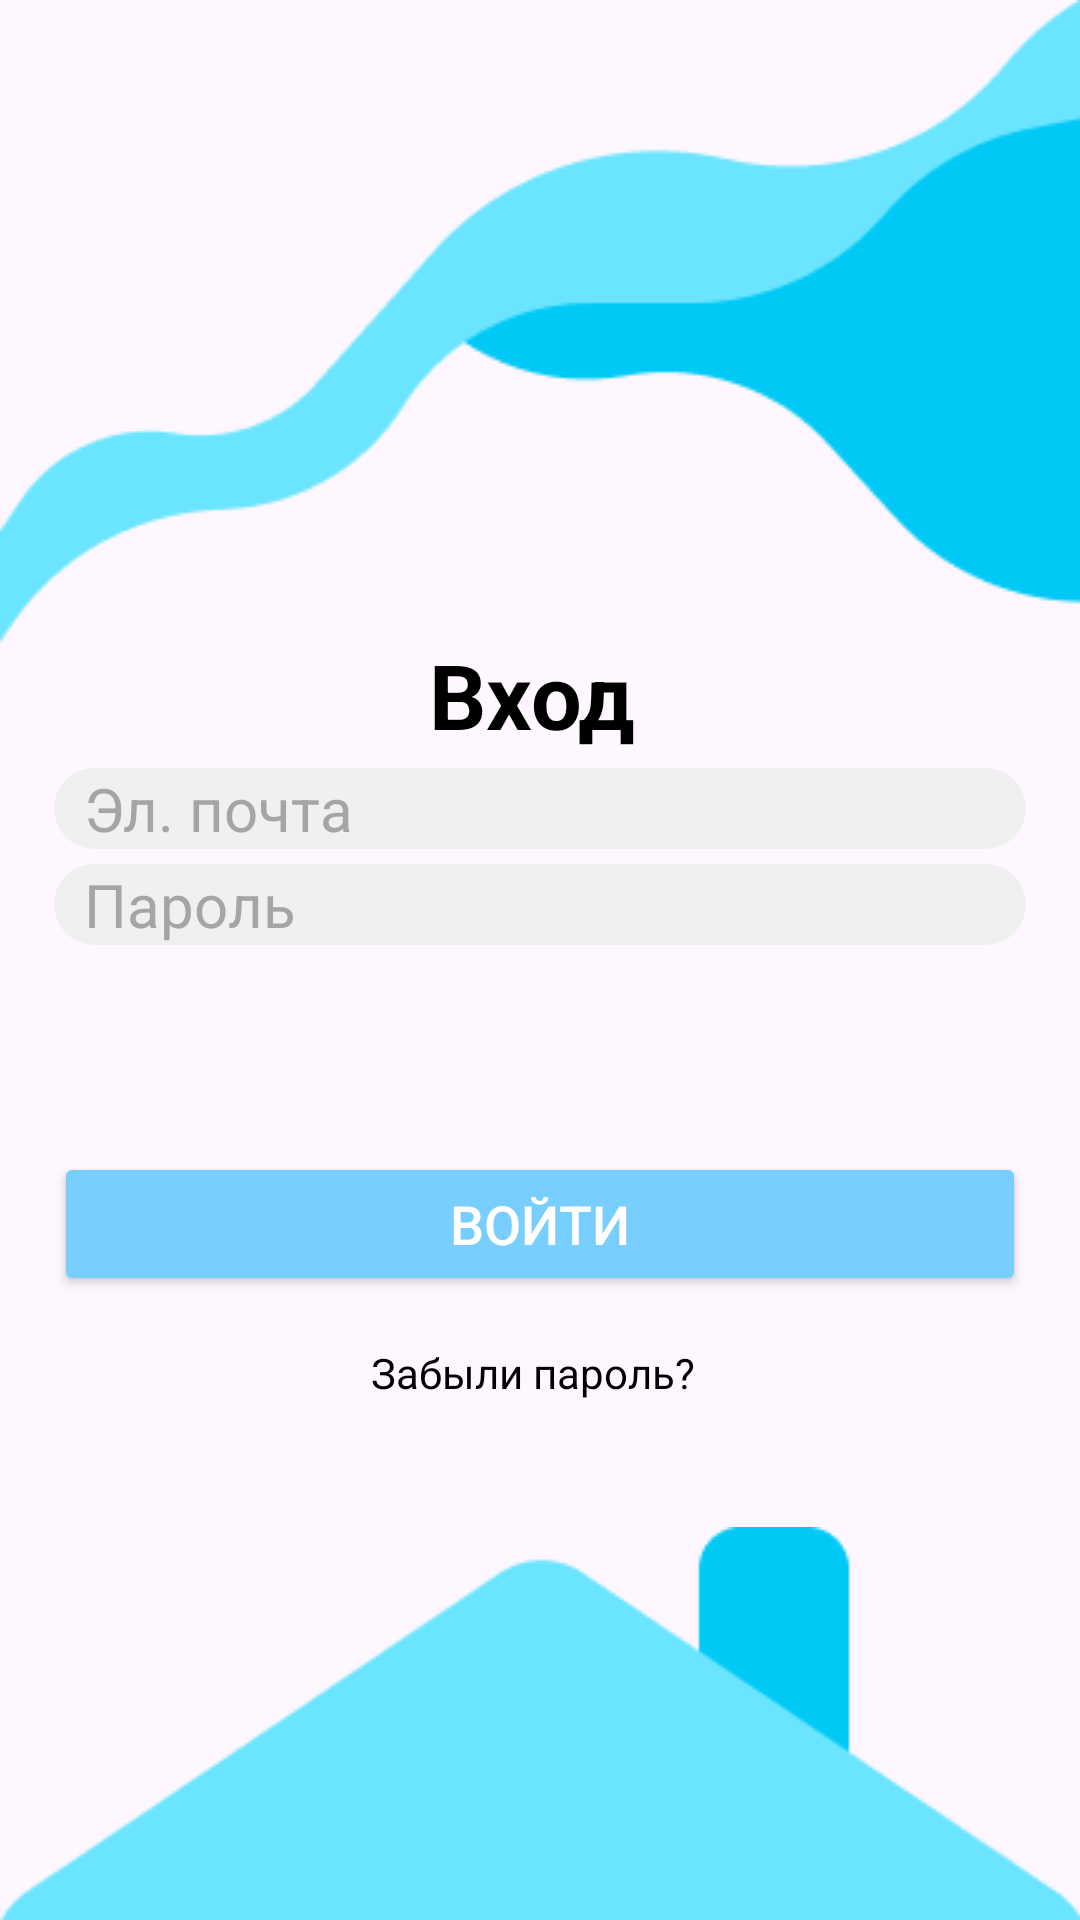

Produce the Android XML layout that renders to this screen, including the resource entries it uses.
<!-- AndroidManifest.xml: application theme Base.Theme.HATARU -->
<!-- res/layout/fragment_log_up_new.xml -->
<?xml version="1.0" encoding="utf-8"?>
<androidx.constraintlayout.widget.ConstraintLayout xmlns:android="http://schemas.android.com/apk/res/android"
    xmlns:app="http://schemas.android.com/apk/res-auto"
    xmlns:tools="http://schemas.android.com/tools"
    android:id="@+id/container"
    style="@style/SPLASH_SCREEN"
    android:layout_width="match_parent"
    android:layout_height="match_parent"
    tools:context=".presentation.ui.login.LoginFragment">


    <androidx.constraintlayout.widget.Guideline
        android:id="@+id/guidelineText"
        android:layout_width="wrap_content"
        android:layout_height="wrap_content"
        android:orientation="horizontal"
        app:layout_constraintGuide_percent="0.33" />

    <androidx.constraintlayout.widget.Guideline
        android:id="@+id/guidelineStart"
        android:layout_width="wrap_content"
        android:layout_height="wrap_content"
        android:orientation="vertical"
        app:layout_constraintGuide_percent="0.05" />

    <androidx.constraintlayout.widget.Guideline
        android:id="@+id/guidelineEnd"
        android:layout_width="wrap_content"
        android:layout_height="wrap_content"
        android:orientation="vertical"
        app:layout_constraintGuide_percent="0.95" />

    <androidx.constraintlayout.widget.Guideline
        android:id="@+id/guidelineMail"
        android:layout_width="wrap_content"
        android:layout_height="wrap_content"
        android:orientation="horizontal"
        app:layout_constraintGuide_percent="0.4" />

    <androidx.constraintlayout.widget.Guideline
        android:id="@+id/guidelinePassword"
        android:layout_width="wrap_content"
        android:layout_height="wrap_content"
        android:orientation="horizontal"
        app:layout_constraintGuide_percent="0.45" />

    <androidx.constraintlayout.widget.Guideline
        android:id="@+id/guidelineLogin"
        android:layout_width="wrap_content"
        android:layout_height="wrap_content"
        android:orientation="horizontal"
        app:layout_constraintGuide_percent="0.6" />

    <androidx.constraintlayout.widget.Guideline
        android:id="@+id/guidelineVerticalCenter"
        android:layout_width="wrap_content"
        android:layout_height="wrap_content"
        android:orientation="vertical"
        app:layout_constraintGuide_percent="0.5" />

    <androidx.constraintlayout.widget.Guideline
        android:id="@+id/question"
        android:layout_width="wrap_content"
        android:layout_height="wrap_content"
        android:orientation="horizontal"
        app:layout_constraintGuide_percent="0.7" />

    <ImageView
        android:id="@+id/wave"
        style="@style/ENTER_LOGO_NEW"
        android:layout_width="match_parent"
        android:layout_height="wrap_content"
        android:adjustViewBounds="true"
        android:scaleType="fitXY"
        app:layout_constraintEnd_toEndOf="parent"
        app:layout_constraintStart_toStartOf="parent"
        app:layout_constraintTop_toTopOf="parent" />


    <TextView
        android:id="@+id/textView2"
        style="@style/TEXTVIEW_COLOR"
        android:layout_width="wrap_content"
        android:layout_height="wrap_content"
        android:text="Вход"
        android:textSize="30sp"
        android:textStyle="bold"
        app:layout_constraintTop_toBottomOf="@id/guidelineText"
        app:layout_constraintEnd_toEndOf="parent"
        app:layout_constraintStart_toStartOf="parent" />

    <EditText
        android:id="@+id/username"
        style="@style/TEXTVIEW_COLOR"
        android:paddingLeft="10dp"
        android:layout_width="0dp"
        android:layout_height="wrap_content"
        android:background="@drawable/edittext_rounded"
        android:hint="Эл. почта"
        android:textSize="20sp"
        android:inputType="textEmailAddress"
        android:selectAllOnFocus="true"
        android:textColorHint="#A5A5A5"
        app:layout_constraintEnd_toEndOf="@id/guidelineEnd"
        app:layout_constraintHorizontal_bias="0.0"
        app:layout_constraintStart_toStartOf="@id/guidelineStart"
        app:layout_constraintTop_toBottomOf="@id/guidelineMail" />

    <EditText
        android:id="@+id/password"
        style="@style/TEXTVIEW_COLOR"
        android:paddingLeft="10dp"
        android:layout_width="0dp"
        android:layout_height="wrap_content"
        android:background="@drawable/edittext_rounded"
        android:hint="Пароль"
        android:imeActionLabel="@string/action_sign_in_short"
        android:imeOptions="actionDone"
        android:inputType="textPassword"
        android:selectAllOnFocus="true"
        android:textColorHint="#A5A5A5"
        android:textSize="20sp"
        app:layout_constraintEnd_toEndOf="@id/guidelineEnd"
        app:layout_constraintStart_toStartOf="@id/guidelineStart"
        app:layout_constraintTop_toBottomOf="@+id/guidelinePassword" />


    <Button
        android:id="@+id/login"
        style="@style/BUTTON_ENTER"
        android:layout_width="0dp"
        android:layout_height="wrap_content"
        android:layout_gravity="start"
        android:enabled="true"
        android:text="Войти"
        app:layout_constraintTop_toBottomOf="@id/guidelineLogin"
        app:layout_constraintStart_toStartOf="@id/guidelineStart"
        app:layout_constraintEnd_toEndOf="@id/guidelineEnd" />


    <ImageView
        android:id="@+id/roof"
        style="@style/ENTER_ROOF"
        android:layout_width="match_parent"
        android:layout_height="0dp"
        app:layout_constraintBottom_toBottomOf="parent"
        app:layout_constraintEnd_toEndOf="parent"
        app:layout_constraintStart_toStartOf="parent" />

    <TextView
        android:id="@+id/textViewForgotPassword"
        android:layout_width="wrap_content"
        android:layout_height="wrap_content"
        android:text="Забыли пароль?"
        android:textSize="14sp"
        style="@style/TEXTVIEW_COLOR"
        app:layout_constraintStart_toStartOf="@id/guidelineVerticalCenter"
        app:layout_constraintEnd_toEndOf="@id/guidelineVerticalCenter"
        app:layout_constraintTop_toTopOf="@id/question" />

    <ProgressBar
        android:id="@+id/loading"
        android:layout_width="wrap_content"
        android:layout_height="wrap_content"
        android:layout_gravity="center"
        android:layout_marginStart="32dp"
        android:layout_marginTop="64dp"
        android:layout_marginEnd="32dp"
        android:layout_marginBottom="64dp"
        android:visibility="gone"
        app:layout_constraintBottom_toBottomOf="parent"
        app:layout_constraintEnd_toEndOf="@+id/password"
        app:layout_constraintStart_toStartOf="@+id/password"
        app:layout_constraintTop_toTopOf="parent"
        app:layout_constraintVertical_bias="0.3" />


</androidx.constraintlayout.widget.ConstraintLayout>
<!-- resources referenced by this layout -->
<resources>
  <!-- drawable edittext_rounded (drawable) -->
  <?xml version="1.0" encoding="utf-8"?>
  <shape xmlns:android="http://schemas.android.com/apk/res/android">
      <solid android:color="#F0F0F0"/>
      <corners android:radius="15dp"/>
  </shape>
  <string name="action_sign_in_short">Sign in</string>
  <style name="BUTTON_ENTER">
          <item name="android:backgroundTint">@color/light_blue</item>
          <item name="android:textColor">@color/white</item>
          <item name="android:textSize">18sp</item>
      </style>
  <style name="ENTER_LOGO_NEW">
          <item name="android:src">@drawable/wave</item>
      </style>
  <style name="ENTER_ROOF">
          <item name="android:src">@drawable/bottom_roof</item>
      </style>
  <style name="SPLASH_SCREEN">
          <item name="background">@color/light_blue</item>
      </style>
  <style name="TEXTVIEW_COLOR">
          <item name="android:textColor">@color/black</item>
          <item name="android:paddingRight">5dp</item>
      </style>
  <style name="Base.Theme.HATARU" parent="Theme.Material3.DayNight.NoActionBar">
  
          <item name="colorPrimary">@color/color_light_white</item>
          <item name="colorPrimaryVariant">@color/color_light_white</item>
          <item name="colorOnPrimary">@color/label_light_primary</item>
          <item name="colorSecondary">@color/our_green</item>
          <item name="colorSecondaryVariant">@color/teal_700</item>
          <item name="colorOnSecondary">@color/black</item>
          <item name="android:statusBarColor">?attr/colorPrimary</item>
          <item name="android:windowLightStatusBar">true</item>
      </style>
  <color name="light_blue">#78CEFF</color>
  <color name="white">#FFFFFFFF</color>
  <!-- drawable wave: png bitmap (drawable, 4773 bytes) -->
  <!-- drawable bottom_roof: png bitmap (drawable, 2522 bytes) -->
  <color name="black">#FF000000</color>
  <color name="color_light_white">#FFFFFF</color>
  <color name="label_light_primary">#000000</color>
  <color name="our_green">#19BE6F</color>
  <color name="teal_700">#FF018786</color>
</resources>
